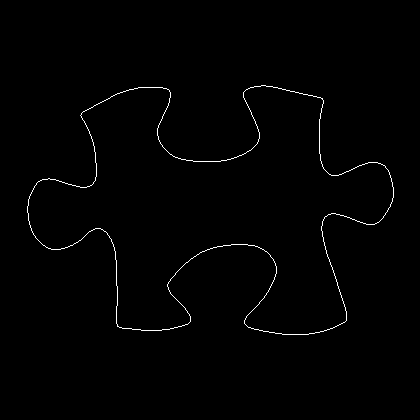

The file beside this chart, header and first rows:
27, 206
27, 207
27, 208
27, 209
27, 210
27, 211
27, 212
28, 213
28, 214
28, 215
28, 216
28, 217
28, 218
28, 219
28, 220
29, 221
29, 222
29, 223
29, 224
30, 225
30, 226
30, 227
31, 228
31, 229
31, 230
32, 231
32, 232
33, 233
33, 234
34, 235
35, 236
35, 237
36, 238
37, 239
38, 240
39, 241
40, 242
41, 243
42, 244
43, 245
44, 245
45, 246
46, 247
47, 247
48, 248
49, 248
50, 248
51, 249
52, 249
53, 249
54, 249
55, 249
56, 249
57, 249
58, 249
59, 249
60, 249
61, 248
62, 248
63, 248
64, 248
... 1,385 more rows
